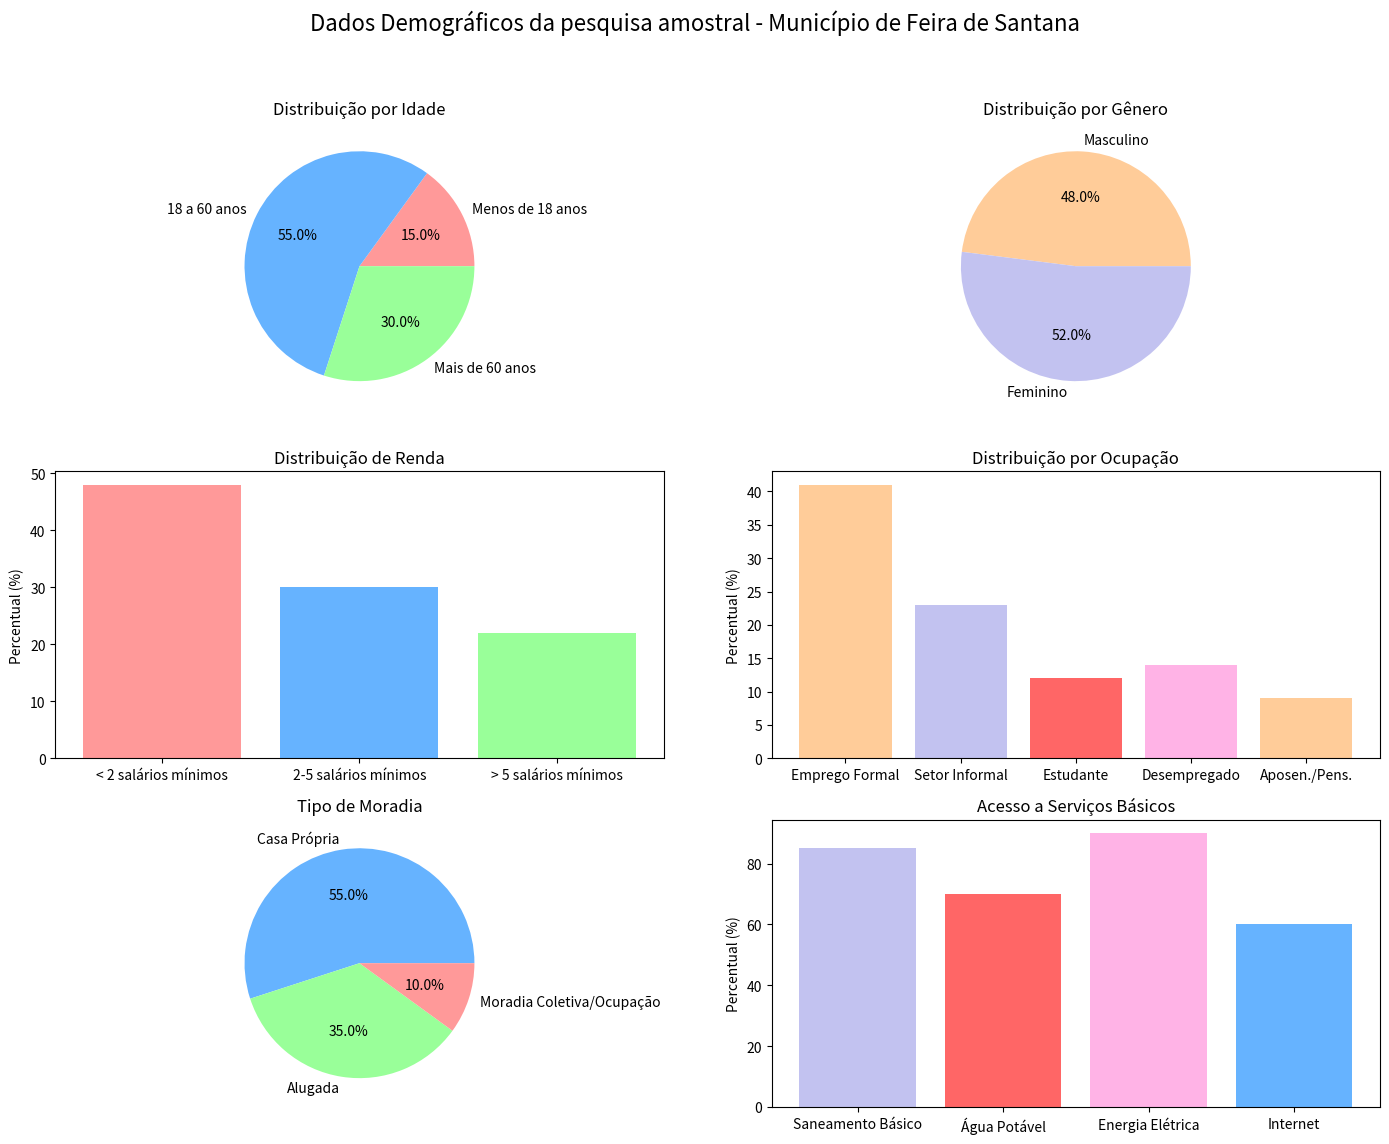

Python code for this plot:
import matplotlib.pyplot as plt

# Dados do relatório
idade_labels = ['Menos de 18 anos', '18 a 60 anos', 'Mais de 60 anos']
idade_values = [15, 55, 30]

genero_labels = ['Masculino', 'Feminino']
genero_values = [48, 52]

renda_labels = ['< 2 salários mínimos', '2-5 salários mínimos', '> 5 salários mínimos']
renda_values = [48, 30, 22]

ocupacao_labels = ['Emprego Formal', 'Setor Informal', 'Estudante', 'Desempregado', 'Aposen./Pens.']
ocupacao_values = [41, 23, 12, 14, 9]

moradia_labels = ['Casa Própria', 'Alugada', 'Moradia Coletiva/Ocupação']
moradia_values = [55, 35, 10]

servicos_labels = ['Saneamento Básico', 'Água Potável', 'Energia Elétrica', 'Internet']
servicos_values = [85, 70, 90, 60]

# Configuração do layout
fig, axs = plt.subplots(3, 2, figsize=(14, 12))
fig.suptitle('Dados Demográficos da pesquisa amostral - Município de Feira de Santana', fontsize=16)

# Gráfico de Idade
axs[0, 0].pie(idade_values, labels=idade_labels, autopct='%1.1f%%', colors=['#ff9999','#66b3ff','#99ff99'])
axs[0, 0].set_title('Distribuição por Idade')

# Gráfico de Gênero
axs[0, 1].pie(genero_values, labels=genero_labels, autopct='%1.1f%%', colors=['#ffcc99','#c2c2f0'])
axs[0, 1].set_title('Distribuição por Gênero')

# Gráfico de Renda
axs[1, 0].bar(renda_labels, renda_values, color=['#ff9999','#66b3ff','#99ff99'])
axs[1, 0].set_title('Distribuição de Renda')
axs[1, 0].set_ylabel('Percentual (%)')

# Gráfico de Ocupação
axs[1, 1].bar(ocupacao_labels, ocupacao_values, color=['#ffcc99','#c2c2f0','#ff6666', '#ffb3e6'])
axs[1, 1].set_title('Distribuição por Ocupação')
axs[1, 1].set_ylabel('Percentual (%)')

# Gráfico de Moradia
axs[2, 0].pie(moradia_values, labels=moradia_labels, autopct='%1.1f%%', colors=['#66b3ff','#99ff99','#ff9999'])
axs[2, 0].set_title('Tipo de Moradia')

# Gráfico de Acesso a Serviços
axs[2, 1].bar(servicos_labels, servicos_values, color=['#c2c2f0','#ff6666','#ffb3e6', '#66b3ff'])
axs[2, 1].set_title('Acesso a Serviços Básicos')
axs[2, 1].set_ylabel('Percentual (%)')

plt.tight_layout(rect=[0, 0.03, 1, 0.95])
plt.show()